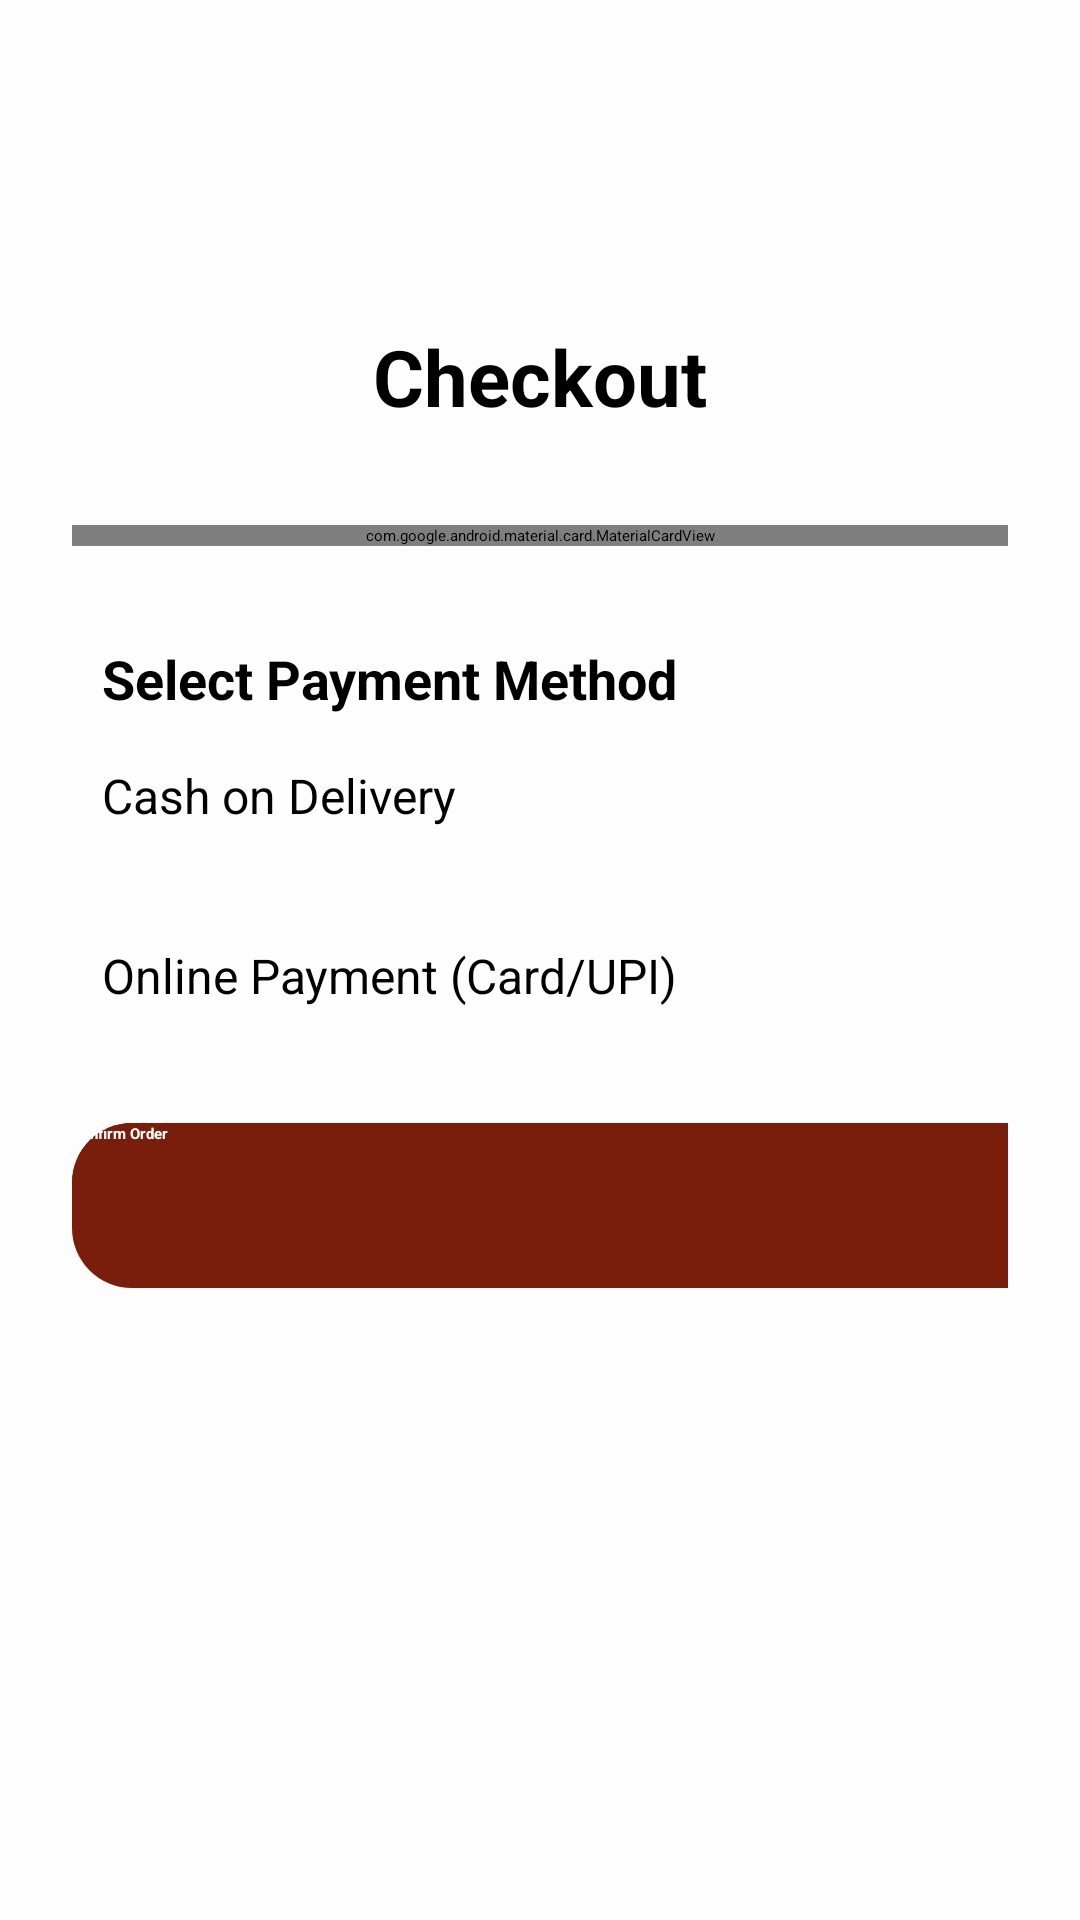

This screen was rendered from an Android layout file. Write that file and the resources it references.
<!-- AndroidManifest.xml: application theme Theme.CafeSea -->
<!-- res/layout/activity_payment.xml -->
<?xml version="1.0" encoding="utf-8"?>
<LinearLayout xmlns:android="http://schemas.android.com/apk/res/android"
    xmlns:app="http://schemas.android.com/apk/res-auto"
    android:layout_width="match_parent"
    android:layout_height="match_parent"
    android:background="#FDFDFD"
    android:orientation="vertical"
    android:padding="24dp"
    android:fitsSystemWindows="true">

    <ImageView
        android:id="@+id/btnBackPayment"
        android:layout_width="40dp"
        android:layout_height="40dp"
        android:layout_marginTop="20dp"
        android:background="@drawable/white_circle_bg"
        android:padding="8dp"
        android:src="@drawable/baseline_arrow_back_24"
        app:tint="@color/black" />

    <TextView
        android:layout_width="wrap_content"
        android:layout_height="wrap_content"
        android:layout_marginTop="24dp"
        android:text="Checkout"
        android:layout_gravity="center"
        android:textColor="@color/black"
        android:textSize="26sp"
        android:textStyle="bold" />

    <com.google.android.material.card.MaterialCardView
        android:layout_width="350dp"
        android:layout_height="wrap_content"
        android:layout_marginTop="32dp"
        app:cardCornerRadius="16dp"
        android:layout_gravity="center"
        app:cardElevation="2dp"
        app:strokeWidth="1dp"
        app:strokeColor="#EEEEEE">

        <LinearLayout
            android:layout_width="match_parent"
            android:layout_height="wrap_content"
            android:orientation="vertical"
            android:padding="20dp">

            <TextView
                android:layout_width="wrap_content"
                android:layout_height="wrap_content"
                android:text="Order Summary"
                android:textColor="#888888"
                android:textSize="14sp" />

            <TextView
                android:id="@+id/tvTotalAmount"
                android:layout_width="wrap_content"
                android:layout_height="wrap_content"
                android:layout_marginTop="8dp"
                android:text="$0.00"
                android:textColor="@color/black"
                android:textSize="32sp"
                android:textStyle="bold" />
        </LinearLayout>
    </com.google.android.material.card.MaterialCardView>

    <TextView
        android:layout_width="wrap_content"
        android:layout_height="wrap_content"
        android:layout_marginTop="32dp"
        android:layout_marginStart="10dp"
        android:text="Select Payment Method"
        android:textColor="@color/black"
        android:textSize="18sp"
        android:textStyle="bold" />

    <RadioGroup
        android:id="@+id/rgPaymentMethods"
        android:layout_width="match_parent"
        android:layout_height="wrap_content"
        android:layout_marginTop="16dp">

        <RadioButton
            android:id="@+id/rbCOD"
            android:layout_width="match_parent"
            android:layout_height="60dp"
            android:layout_marginStart="10dp"
            android:text="Cash on Delivery"
            android:checked="true"
            android:textSize="16sp" />

        <RadioButton
            android:id="@+id/rbOnline"
            android:layout_width="match_parent"
            android:layout_height="60dp"
            android:layout_marginStart="10dp"
            android:text="Online Payment (Card/UPI)"
            android:textSize="16sp" />
    </RadioGroup>


    <androidx.appcompat.widget.AppCompatButton
        android:id="@+id/btnConfirmOrder"
        android:layout_width="350dp"
        android:layout_height="55dp"
        android:background="@drawable/btn_3d_rounded"
        android:backgroundTint="@color/red_dark"
        android:text="Confirm Order"
        android:textColor="@color/white"
        android:textStyle="bold" />

</LinearLayout>
<!-- resources referenced by this layout -->
<resources>
  <color name="black">#FF000000</color>
  <color name="red_dark">#7A1E0C</color>
  <color name="white">#FFFFFFFF</color>
  <!-- drawable btn_3d_rounded (drawable) -->
  <?xml version="1.0" encoding="utf-8"?>
  <selector xmlns:android="http://schemas.android.com/apk/res/android">
  
      <item android:state_pressed="true">
          <layer-list>
              <item android:top="4dp">
                  <shape>
                      <solid android:color="#AD081A" /> <corners android:radius="20dp" />
                  </shape>
              </item>
          </layer-list>
      </item>
  
      <item>
          <layer-list>
              <item>
                  <shape>
                      <solid android:color="#AD081A" /> <corners android:radius="20dp" />
                  </shape>
              </item>
              <item android:bottom="4dp">
                  <shape>
                      <solid android:color="#AD081A" /> <corners android:radius="20dp" />
                  </shape>
              </item>
          </layer-list>
      </item>
  </selector>
  <style name="Theme.CafeSea" parent="Base.Theme.CafeSea" />
  <style name="Base.Theme.CafeSea" parent="Theme.Material3.DayNight.NoActionBar">
          <item name="colorPrimary">@color/red_dark</item>
          <item name="colorOnPrimary">@color/white</item>
  
          <item name="android:windowBackground">#FDFDFD</item>
          <item name="colorSurface">#FFFFFF</item>
          <item name="colorOnSurface">#1C1B1F</item>
  
          <item name="android:statusBarColor">#FDFDFD</item>
          <item name="android:windowLightStatusBar">true</item>
  
          <item name="android:navigationBarColor">#FDFDFD</item>
          <item name="android:windowLightNavigationBar">true</item>
  
          <item name="android:windowDrawsSystemBarBackgrounds">true</item>
  
          <item name="android:windowTranslucentStatus">false</item>
      </style>
</resources>
